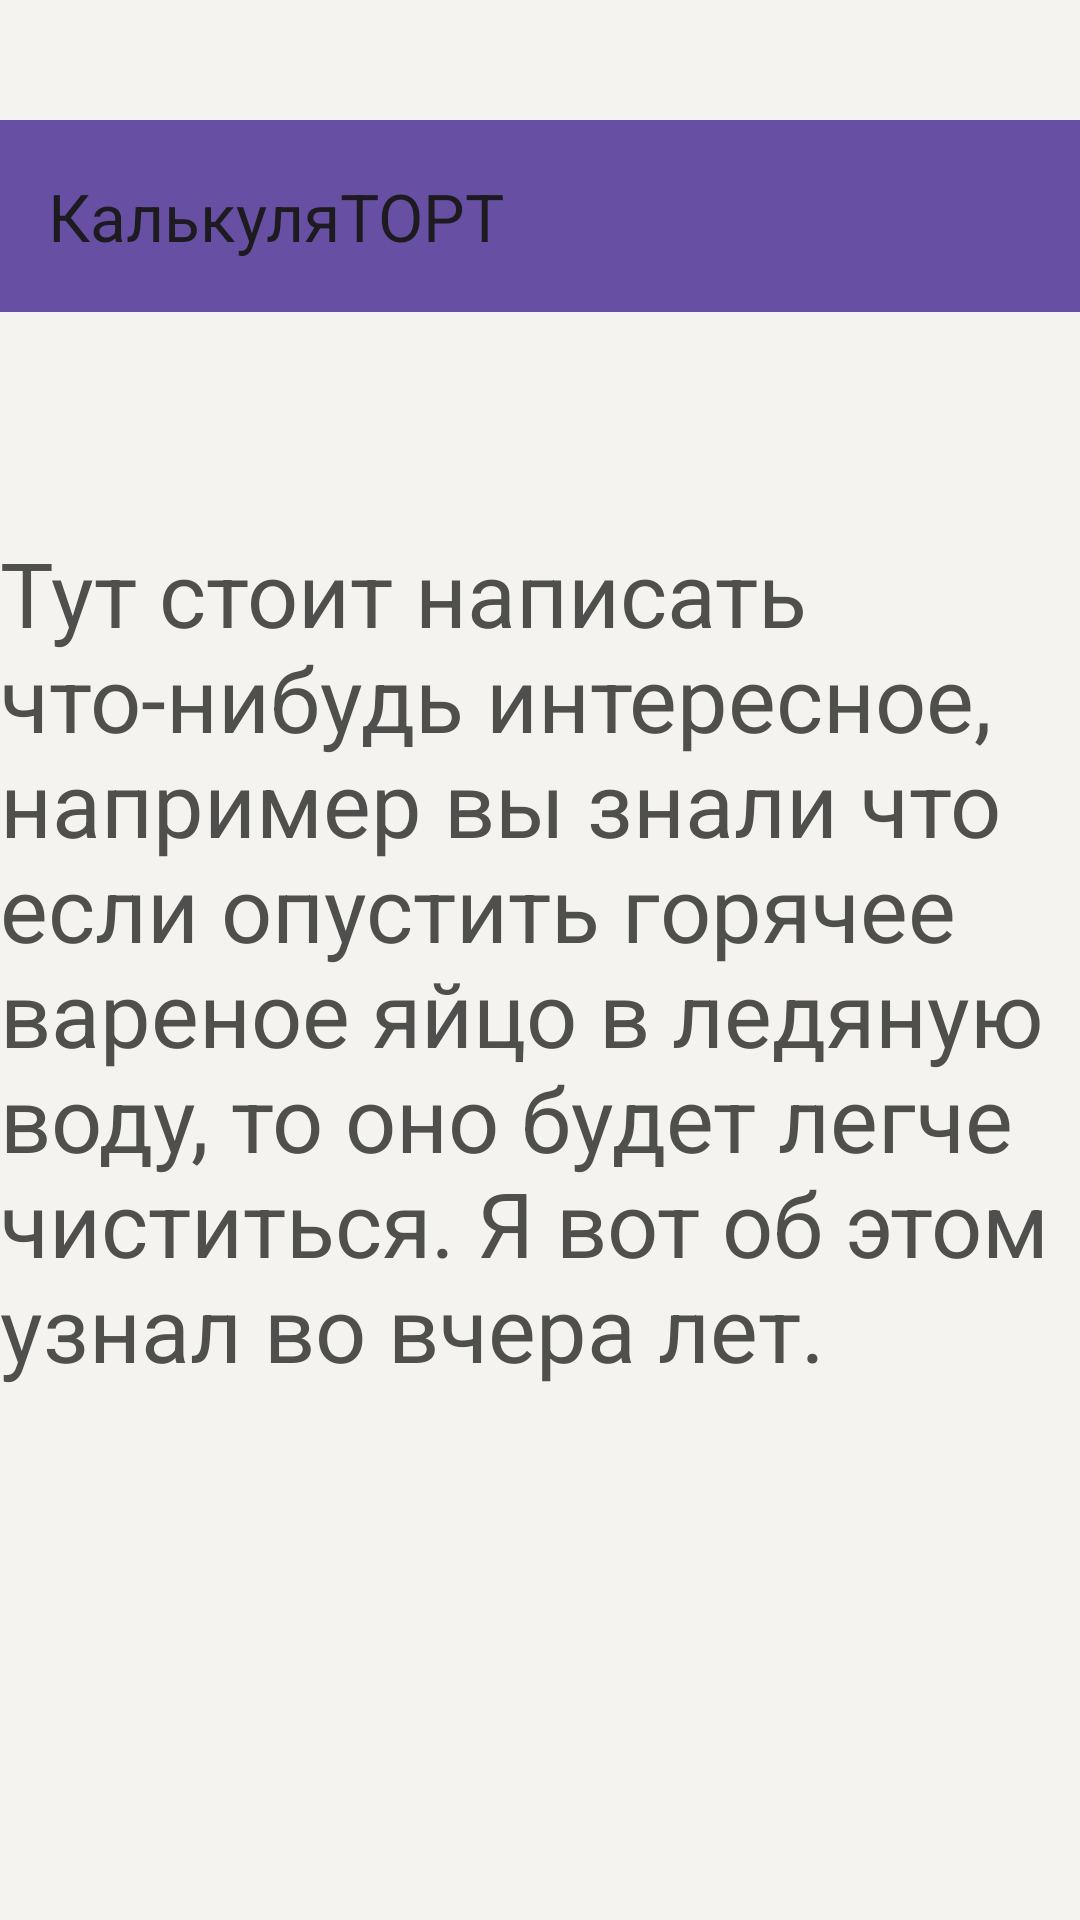

Produce the Android XML layout that renders to this screen, including the resource entries it uses.
<!-- AndroidManifest.xml: application theme Theme.HW2 -->
<!-- res/layout/activity_about.xml -->
<?xml version="1.0" encoding="utf-8"?>
<androidx.constraintlayout.widget.ConstraintLayout xmlns:android="http://schemas.android.com/apk/res/android"
    xmlns:app="http://schemas.android.com/apk/res-auto"
    xmlns:tools="http://schemas.android.com/tools"
    android:id="@+id/main"
    android:layout_width="match_parent"
    android:layout_height="match_parent"
    tools:context=".AboutActivity">

    <TextView
        android:id="@+id/textView"
        android:layout_width="wrap_content"
        android:layout_height="wrap_content"
        android:text="@string/aboutString1"
        android:textSize="30sp"
        app:layout_constraintBottom_toBottomOf="parent"
        app:layout_constraintEnd_toEndOf="parent"
        app:layout_constraintStart_toStartOf="parent"
        app:layout_constraintTop_toTopOf="parent" />

    <androidx.drawerlayout.widget.DrawerLayout xmlns:android="http://schemas.android.com/apk/res/android"
        xmlns:app="http://schemas.android.com/apk/res-auto"
        xmlns:tools="http://schemas.android.com/tools"
        android:id="@+id/drawer_layout"
        android:layout_width="match_parent"
        android:layout_height="match_parent"
        android:background="#168BC34A"
        tools:context=".MainActivity"
        tools:openDrawer="start">

        <LinearLayout
            android:layout_width="match_parent"
            android:layout_height="match_parent"
            android:layout_marginTop="40sp"
            android:orientation="vertical">

            <androidx.appcompat.widget.Toolbar
                android:id="@+id/toolbar"
                android:layout_width="match_parent"
                android:layout_height="?attr/actionBarSize"
                android:background="?attr/colorPrimary"
                android:elevation="4dp"
                android:theme="@style/ThemeOverlay.AppCompat.ActionBar"
                app:popupTheme="@style/ThemeOverlay.AppCompat.Light"
                app:title="КалькуляТОРТ" />

            <FrameLayout
                android:id="@+id/fragment_container"
                android:layout_width="match_parent"
                android:layout_height="match_parent" />
        </LinearLayout>

        <com.google.android.material.navigation.NavigationView
            android:id="@+id/nav_view"
            android:layout_width="wrap_content"
            android:layout_height="match_parent"
            android:layout_gravity="start"
            app:headerLayout="@layout/header_navigation"
            app:menu="@menu/navigation_menu" />

    </androidx.drawerlayout.widget.DrawerLayout>
</androidx.constraintlayout.widget.ConstraintLayout>
<!-- res/layout/header_navigation.xml (included above) -->
<?xml version="1.0" encoding="utf-8"?>
<androidx.constraintlayout.widget.ConstraintLayout xmlns:android="http://schemas.android.com/apk/res/android"
    xmlns:app="http://schemas.android.com/apk/res-auto"
    xmlns:tools="http://schemas.android.com/tools"
    android:layout_width="match_parent"
    android:layout_height="match_parent">

    <ImageView
        android:id="@+id/imageView"
        android:layout_width="200dp"
        android:layout_height="179dp"
        android:src="@drawable/cat"
        app:layout_constraintEnd_toEndOf="parent"
        app:layout_constraintStart_toStartOf="parent"
        app:layout_constraintTop_toTopOf="parent" />

    <TextView
        android:id="@+id/sample_text"
        android:layout_width="wrap_content"
        android:layout_height="wrap_content"
        android:layout_gravity="center"
        android:text="ПРИВКИ ЭТО ХЕДЕР КОТОРЫЙ Я ДЕЛАЮ УЖЕ ЧАС И НЕ ПОНИМАЮ ПОЧЕМУ НЕ РАБОТАЕТ КАРТИНКА "
        android:textSize="10sp"
        app:layout_constraintEnd_toEndOf="parent"
        app:layout_constraintHorizontal_bias="0.495"
        app:layout_constraintStart_toStartOf="parent"
        app:layout_constraintTop_toBottomOf="@+id/imageView" />
</androidx.constraintlayout.widget.ConstraintLayout>
<!-- resources referenced by this layout -->
<resources>
  <!-- drawable cat: png bitmap (drawable, 119404 bytes) -->
  <string name="aboutString1">Тут стоит написать что-нибудь интересное, например вы знали что если опустить горячее вареное яйцо в ледяную воду, то оно будет легче чиститься. Я вот об этом узнал во вчера лет.</string>
  <style name="Theme.HW2" parent="Base.Theme.HW2" />
  <style name="Base.Theme.HW2" parent="Theme.Material3.DayNight.NoActionBar">
          
          
          <item name="materialButtonStyle">@style/MyButtonStyle</item>
  
  
      </style>
  <style name="MyButtonStyle" parent="Widget.MaterialComponents.Button">
          <item name="backgroundTint">@color/mainButtonColor</item> 
          <item name="android:textColor">@color/white</item>   
      </style>
  <color name="mainButtonColor">#768bb5</color>
  <color name="white">#FFFFFFFF</color>
</resources>
